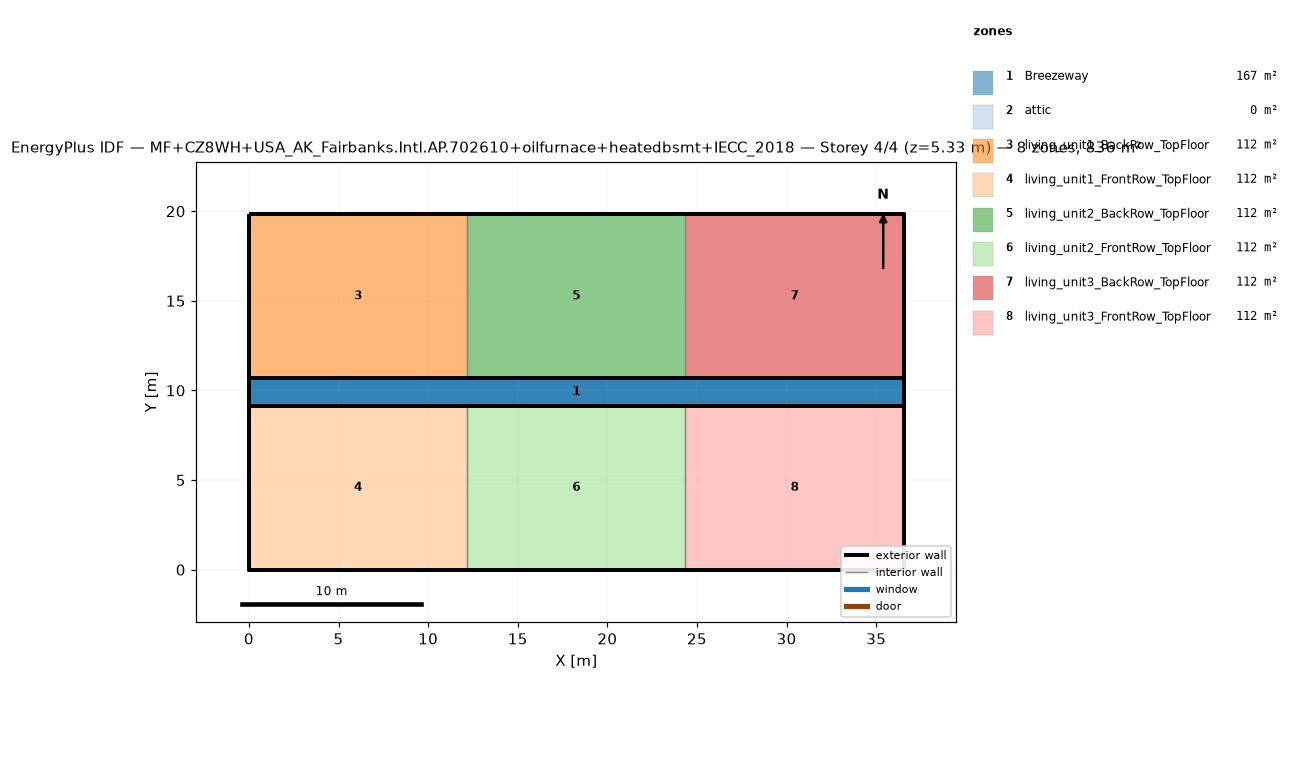
=== STOREY PLAN SPEC (per zone: floor XY polygon, exterior-wall plan segments, windows/doors) ===
zone 1: Breezeway  (167.0 m²)
  floor: (36.54, 9.16) (0.00, 9.16) (0.00, 10.68) (36.54, 10.68)
  floor: (36.54, 9.16) (0.00, 9.16) (0.00, 10.68) (36.54, 10.68)
  floor: (36.54, 9.16) (0.00, 9.16) (0.00, 10.68) (36.54, 10.68)
zone 2: attic  (0.0 m²)
  exterior wall: (36.54, 0.00) – (36.54, 19.84) – (36.54, 9.92)  [29.8 m]
  exterior wall: (0.00, 19.84) – (0.00, 0.00) – (0.00, 9.92)  [29.8 m]
zone 3: living_unit1_BackRow_TopFloor  (111.5 m²)
  floor: (12.18, 10.68) (0.00, 10.68) (0.00, 19.84) (12.18, 19.84)
  exterior wall: (12.18, 19.84) – (0.00, 19.84)  [12.2 m]
  exterior wall: (0.00, 19.84) – (0.00, 10.68)  [9.2 m]
  exterior wall: (0.00, 10.68) – (12.18, 10.68)  [12.2 m]
  interior walls: 1
zone 4: living_unit1_FrontRow_TopFloor  (111.5 m²)
  floor: (12.18, 0.00) (0.00, 0.00) (0.00, 9.16) (12.18, 9.16)
  exterior wall: (0.00, 0.00) – (12.18, 0.00)  [12.2 m]
  exterior wall: (0.00, 9.16) – (0.00, 0.00)  [9.2 m]
  exterior wall: (12.18, 9.16) – (0.00, 9.16)  [12.2 m]
  interior walls: 1
zone 5: living_unit2_BackRow_TopFloor  (111.5 m²)
  floor: (24.36, 10.68) (12.18, 10.68) (12.18, 19.84) (24.36, 19.84)
  exterior wall: (12.18, 10.68) – (24.36, 10.68)  [12.2 m]
  exterior wall: (24.36, 19.84) – (12.18, 19.84)  [12.2 m]
  interior walls: 2
zone 6: living_unit2_FrontRow_TopFloor  (111.5 m²)
  floor: (24.36, 0.00) (12.18, 0.00) (12.18, 9.16) (24.36, 9.16)
  exterior wall: (12.18, 0.00) – (24.36, 0.00)  [12.2 m]
  exterior wall: (24.36, 9.16) – (12.18, 9.16)  [12.2 m]
  interior walls: 2
zone 7: living_unit3_BackRow_TopFloor  (111.5 m²)
  floor: (36.54, 10.68) (24.36, 10.68) (24.36, 19.84) (36.54, 19.84)
  exterior wall: (36.54, 10.68) – (36.54, 19.84)  [9.2 m]
  exterior wall: (36.54, 19.84) – (24.36, 19.84)  [12.2 m]
  exterior wall: (24.36, 10.68) – (36.54, 10.68)  [12.2 m]
  interior walls: 1
zone 8: living_unit3_FrontRow_TopFloor  (111.5 m²)
  floor: (36.54, 0.00) (24.36, 0.00) (24.36, 9.16) (36.54, 9.16)
  exterior wall: (24.36, 0.00) – (36.54, 0.00)  [12.2 m]
  exterior wall: (36.54, 0.00) – (36.54, 9.16)  [9.2 m]
  exterior wall: (36.54, 9.16) – (24.36, 9.16)  [12.2 m]
  interior walls: 1

=== DERIVED (storey summary) ===
Building: MF+CZ8WH+USA_AK_Fairbanks.Intl.AP.702610+oilfurnace+heatedbsmt+IECC_2018
Storey: 4 of 4  (floor level z = 5.33 m)
Storey gross floor area: 836.2 m²
Zones on this storey: 8
  - Breezeway: floor 167.0 m²
  - attic: floor 0.0 m²; exterior wall 59.5 m (81.9 m²); WWR 0.0%
  - living_unit1_BackRow_TopFloor: floor 111.5 m²; exterior wall 33.5 m (86.9 m²); WWR 0.0%
  - living_unit1_FrontRow_TopFloor: floor 111.5 m²; exterior wall 33.5 m (86.9 m²); WWR 0.0%
  - living_unit2_BackRow_TopFloor: floor 111.5 m²; exterior wall 24.4 m (63.1 m²); WWR 0.0%
  - living_unit2_FrontRow_TopFloor: floor 111.5 m²; exterior wall 24.4 m (63.1 m²); WWR 0.0%
  - living_unit3_BackRow_TopFloor: floor 111.5 m²; exterior wall 33.5 m (86.9 m²); WWR 0.0%
  - living_unit3_FrontRow_TopFloor: floor 111.5 m²; exterior wall 33.5 m (86.9 m²); WWR 0.0%
Zone adjacency (shared interzone walls):
  - living_unit1_BackRow_TopFloor ↔ living_unit2_BackRow_TopFloor
  - living_unit1_FrontRow_TopFloor ↔ living_unit2_FrontRow_TopFloor
  - living_unit2_BackRow_TopFloor ↔ living_unit3_BackRow_TopFloor
  - living_unit2_FrontRow_TopFloor ↔ living_unit3_FrontRow_TopFloor